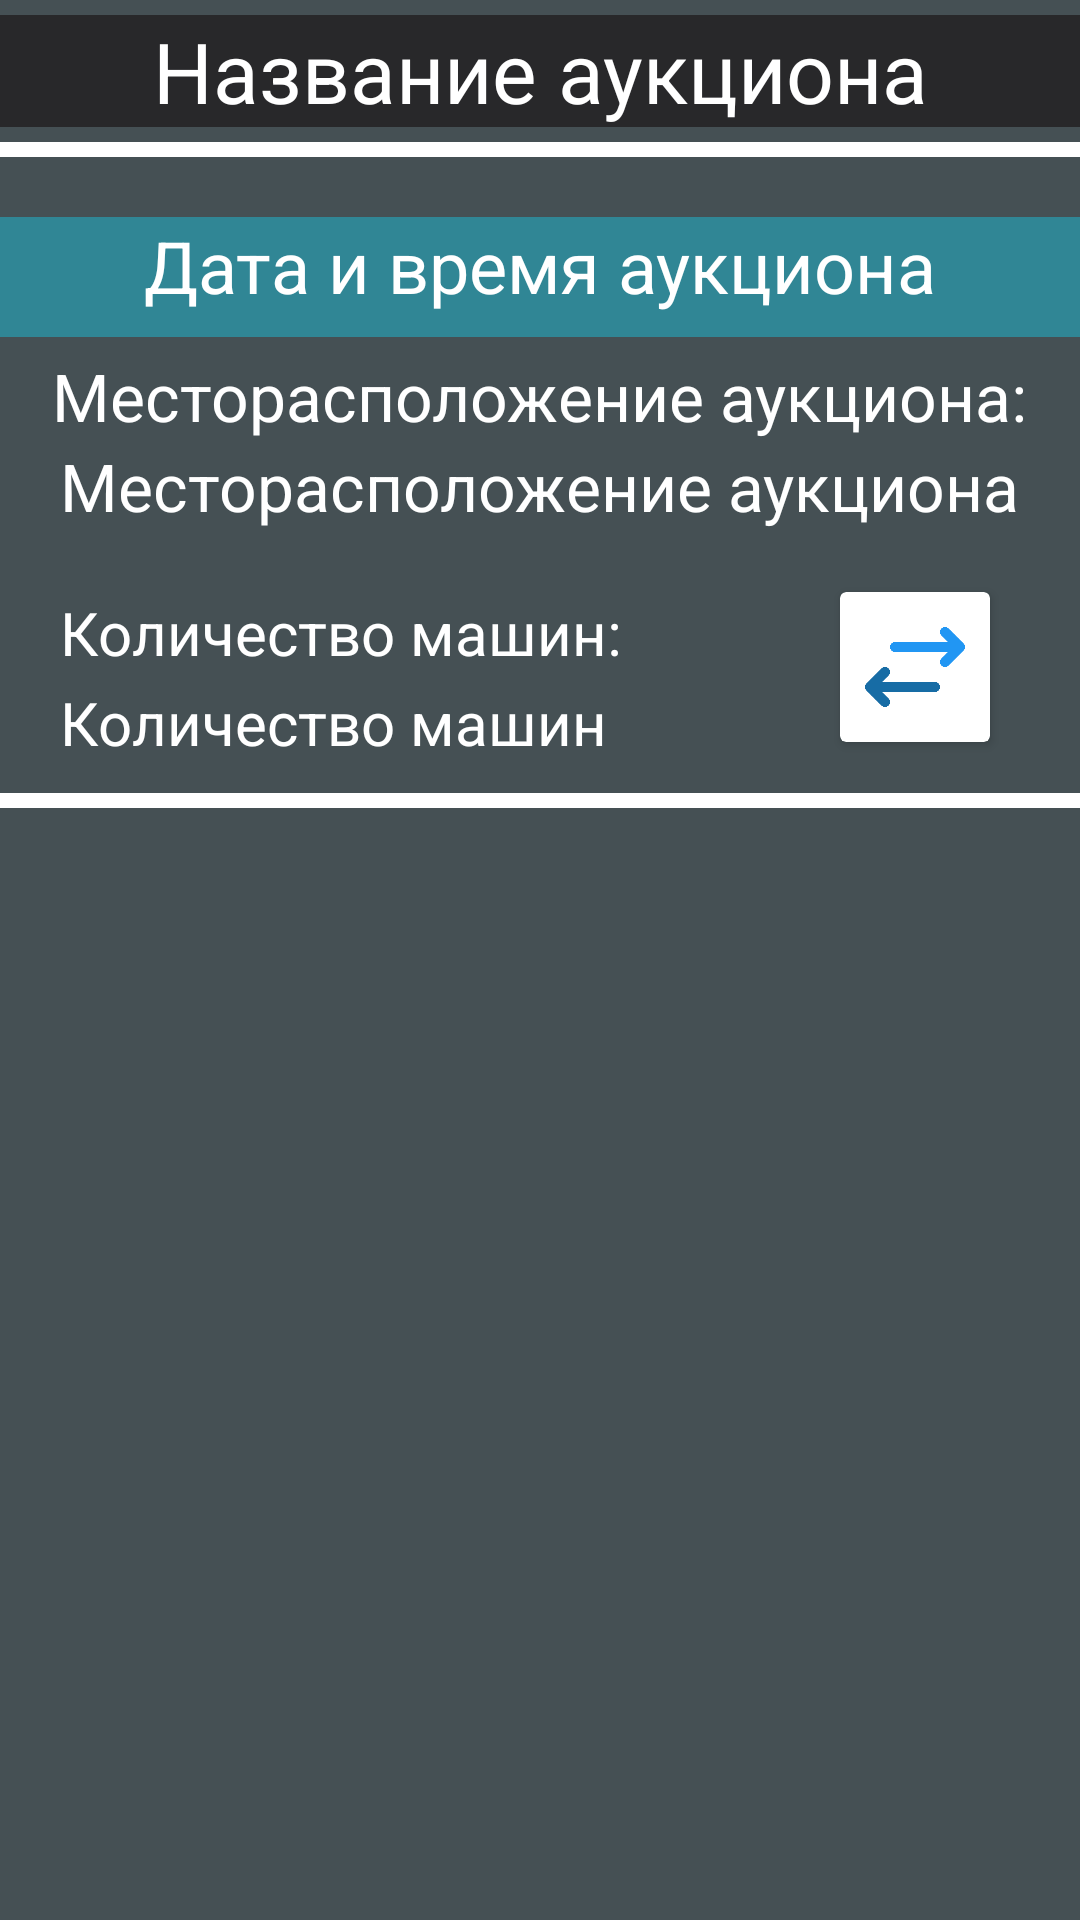

Layout XML and referenced resources for this Android screen:
<!-- AndroidManifest.xml: application theme Theme.CarBid -->
<!-- res/layout/activity_auction_car.xml -->
<?xml version="1.0" encoding="utf-8"?>
<androidx.constraintlayout.widget.ConstraintLayout xmlns:android="http://schemas.android.com/apk/res/android"
    xmlns:app="http://schemas.android.com/apk/res-auto"
    xmlns:tools="http://schemas.android.com/tools"
    android:layout_width="match_parent"
    android:layout_height="match_parent"
    android:background="@color/background_app"
    tools:context=".AuctionCarActivity">

    <View
        android:layout_width="match_parent"
        android:layout_height="5dp"
        android:layout_marginTop="5dp"
        android:background="@android:color/white"
        app:layout_constraintEnd_toEndOf="parent"
        app:layout_constraintHorizontal_bias="0.5"
        app:layout_constraintStart_toStartOf="parent"
        app:layout_constraintTop_toBottomOf="@id/nameAuctionCar" />

    <View
        android:id="@+id/view4"
        android:layout_width="match_parent"
        android:layout_height="5dp"
        android:layout_marginTop="10dp"
        android:background="@android:color/white"
        app:layout_constraintEnd_toEndOf="parent"
        app:layout_constraintHorizontal_bias="0.5"
        app:layout_constraintStart_toStartOf="parent"
        app:layout_constraintTop_toBottomOf="@+id/countCar" />

    <ProgressBar
        android:id="@+id/progressBarAuctionCar"
        style="?android:attr/progressBarStyle"
        android:layout_width="wrap_content"
        android:layout_height="wrap_content"
        android:layout_marginStart="10dp"
        android:layout_marginTop="25dp"
        android:visibility="gone"
        app:layout_constraintStart_toStartOf="parent"
        app:layout_constraintTop_toBottomOf="@+id/countCar" />

    <androidx.cardview.widget.CardView
        android:id="@+id/buttSort"
        android:layout_width="50dp"
        android:layout_height="50dp"
        android:layout_marginTop="10dp"
        android:layout_marginEnd="30dp"
        android:clickable="true"
        app:layout_constraintEnd_toEndOf="parent"
        app:layout_constraintTop_toBottomOf="@+id/locationAuctionCar"
        tools:ignore="SpeakableTextPresentCheck">

        <androidx.constraintlayout.widget.ConstraintLayout
            android:layout_width="match_parent"
            android:layout_height="match_parent">

            <ImageView
                android:id="@+id/image"
                android:layout_width="40dp"
                android:layout_height="40dp"
                app:layout_constraintBottom_toBottomOf="parent"
                app:layout_constraintEnd_toEndOf="parent"
                app:layout_constraintHorizontal_bias="0.5"
                app:layout_constraintStart_toStartOf="parent"
                app:layout_constraintTop_toTopOf="parent"
                app:layout_constraintVertical_bias="0.5"
                app:srcCompat="@drawable/transaction" />
        </androidx.constraintlayout.widget.ConstraintLayout>

    </androidx.cardview.widget.CardView>

    <androidx.recyclerview.widget.RecyclerView
        android:id="@+id/listCarAuction"
        android:layout_width="match_parent"
        android:layout_height="545dp"
        android:layout_marginTop="15dp"
        app:layout_constraintEnd_toEndOf="parent"
        app:layout_constraintHorizontal_bias="0.0"
        app:layout_constraintStart_toStartOf="parent"
        app:layout_constraintTop_toBottomOf="@+id/progressBarAuctionCar">

    </androidx.recyclerview.widget.RecyclerView>

    <TextView
        android:id="@+id/nameAuctionCar"
        android:layout_width="match_parent"
        android:layout_height="wrap_content"
        android:layout_marginTop="5dp"
        android:background="@color/card_color"
        android:text="Название аукциона"
        android:textAlignment="center"
        android:textColor="@color/white"
        android:textSize="28sp"
        app:layout_constraintEnd_toEndOf="parent"
        app:layout_constraintStart_toStartOf="parent"
        app:layout_constraintTop_toTopOf="parent" />

    <TextView
        android:id="@+id/dateAuctionCar"
        android:layout_width="match_parent"
        android:layout_height="40dp"
        android:layout_marginTop="30dp"
        android:background="#308695"
        android:text="Дата и время аукциона"
        android:textAlignment="center"
        android:textColor="@color/white"
        android:textSize="24sp"
        app:layout_constraintEnd_toEndOf="parent"
        app:layout_constraintHorizontal_bias="0.5"
        app:layout_constraintStart_toStartOf="parent"
        app:layout_constraintTop_toBottomOf="@+id/nameAuctionCar" />
    <TextView
        android:id="@+id/locationAuctionCarText"
        android:layout_width="wrap_content"
        android:layout_height="40dp"
        android:layout_marginTop="5dp"
        android:text="Месторасположение аукциона:"
        android:textColor="@color/white"
        android:textSize="22sp"
        app:layout_constraintEnd_toEndOf="parent"
        app:layout_constraintHorizontal_bias="0.5"
        app:layout_constraintStart_toStartOf="parent"
        app:layout_constraintTop_toBottomOf="@+id/dateAuctionCar" />
    <TextView
        android:id="@+id/locationAuctionCar"
        android:layout_width="wrap_content"
        android:layout_height="40dp"
        android:layout_marginTop="35dp"
        android:text="Месторасположение аукциона"
        android:textColor="@color/white"
        android:textSize="22sp"
        app:layout_constraintEnd_toEndOf="parent"
        app:layout_constraintHorizontal_bias="0.5"
        app:layout_constraintStart_toStartOf="parent"
        app:layout_constraintTop_toBottomOf="@+id/dateAuctionCar" />
    <TextView
        android:id="@+id/countCarText"
        android:layout_width="250dp"
        android:layout_height="wrap_content"
        android:layout_marginStart="20dp"
        android:layout_marginTop="10dp"
        android:text="Количество машин:"
        android:textColor="@color/white"
        android:textSize="20sp"
        app:layout_constraintStart_toStartOf="parent"
        app:layout_constraintTop_toBottomOf="@+id/locationAuctionCar" />

    <TextView
        android:id="@+id/countCar"
        android:layout_width="250dp"
        android:layout_height="wrap_content"
        android:layout_marginStart="20dp"
        android:layout_marginTop="40dp"
        android:text="Количество машин"
        android:textColor="@color/white"
        android:textSize="20sp"
        app:layout_constraintStart_toStartOf="parent"
        app:layout_constraintTop_toBottomOf="@+id/locationAuctionCar" />


</androidx.constraintlayout.widget.ConstraintLayout>
<!-- resources referenced by this layout -->
<resources>
  <color name="background_app">#455054</color>
  <color name="card_color">#28282A</color>
  <color name="white">#FFFFFFFF</color>
  <!-- drawable transaction: png bitmap (drawable, 7747 bytes) -->
  <style name="Theme.CarBid" parent="Theme.MaterialComponents.DayNight.DarkActionBar">
          
          <item name="colorPrimary">@color/purple_500</item>
          <item name="colorPrimaryVariant">@color/purple_700</item>
          <item name="colorOnPrimary">@color/white</item>
          
          <item name="colorSecondary">@color/teal_200</item>
          <item name="colorSecondaryVariant">@color/teal_700</item>
          <item name="colorOnSecondary">@color/black</item>
          
          <item name="android:statusBarColor">?attr/colorPrimaryVariant</item>
          
      </style>
  <color name="purple_500">#FF6200EE</color>
  <color name="purple_700">#FF3700B3</color>
  <color name="teal_200">#FF03DAC5</color>
  <color name="teal_700">#FF018786</color>
  <color name="black">#FF000000</color>
</resources>
